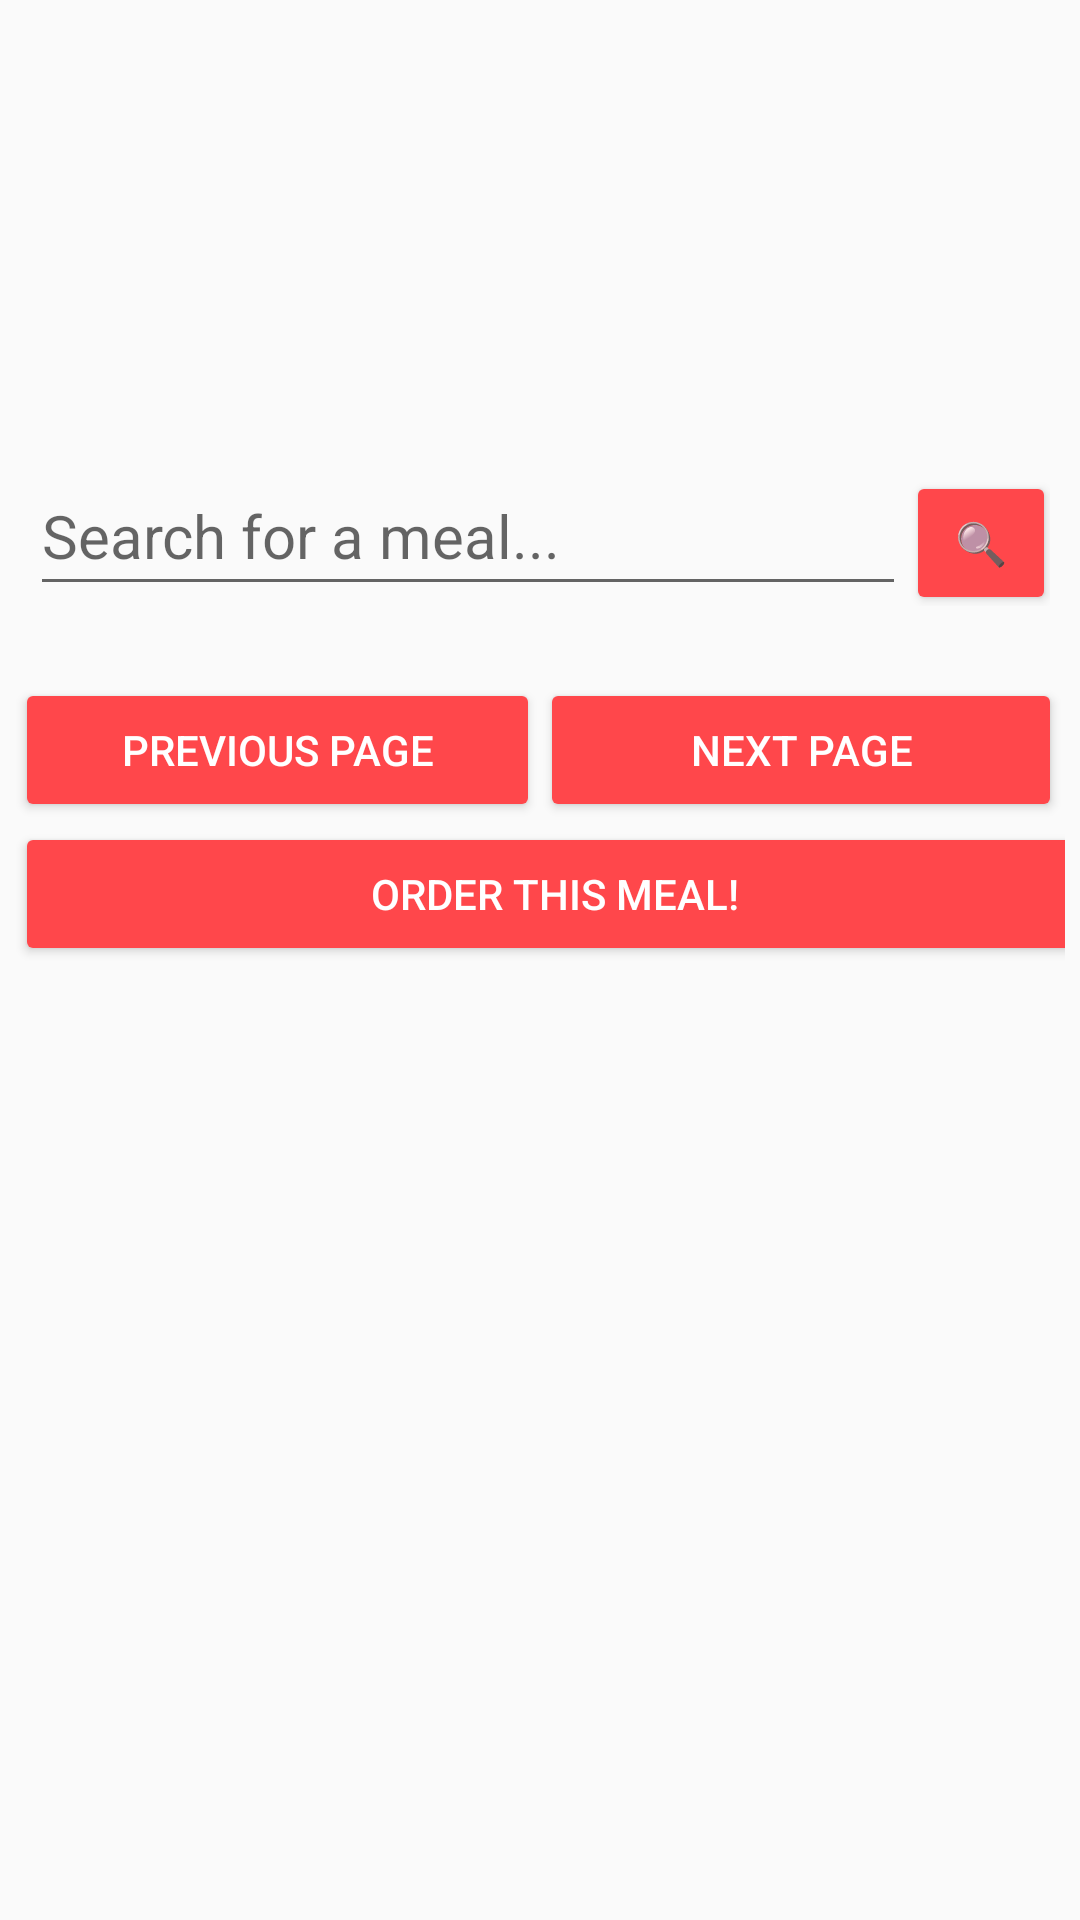

This screen was rendered from an Android layout file. Write that file and the resources it references.
<!-- AndroidManifest.xml: application theme Theme.AppCompat.Light.NoActionBar -->
<!-- res/layout/activity_order_meal.xml -->
<?xml version="1.0" encoding="utf-8"?>
<androidx.constraintlayout.widget.ConstraintLayout xmlns:android="http://schemas.android.com/apk/res/android"
    xmlns:app="http://schemas.android.com/apk/res-auto"
    xmlns:tools="http://schemas.android.com/tools"
    android:layout_width="match_parent"
    android:layout_height="match_parent"
    tools:context=".pages.OrderMeal">

    <LinearLayout
        android:layout_width="match_parent"
        android:layout_height="wrap_content"
        android:orientation="vertical"
        android:padding = "5dp"
        tools:ignore="MissingConstraints">

        <ImageView
            android:id="@+id/imageView5"
            android:layout_width="360dp"
            android:layout_height="142dp"
            app:srcCompat="@drawable/food_search" />

        <LinearLayout
        android:layout_width="match_parent"
        android:layout_height="wrap_content"
        android:orientation="horizontal"
        android:padding = "5dp"
        tools:ignore="MissingConstraints">
        <EditText
            android:id="@+id/searchBar"
            android:layout_width="292dp"
            android:layout_height="50dp"
            android:hint="Search for a meal..."
            android:textColor="@color/black"
            android:textSize="20dp" />

        <Button
            android:id="@+id/searchNow"
            android:layout_width="50dp"
            android:layout_height="wrap_content"
            android:backgroundTint="#FF474B"
            android:onClick="searchForMeal"
            android:text="🔍" />
    </LinearLayout>

        <TextView
            android:id="@+id/meal_one"
            android:layout_width="match_parent"
            android:layout_height="wrap_content"
            android:text="" />


        <LinearLayout
            android:layout_width="match_parent"
            android:layout_height="wrap_content"
            android:layout_alignParentBottom="true"
            android:orientation="horizontal">

            <Button
                android:id="@+id/go_left"
                android:layout_width="175dp"
                android:layout_height="wrap_content"
                android:backgroundTint="#FF474B"
                android:onClick="clickGoLeft"
                android:text="Previous Page"
                android:textColor="#FFFFFF" />

            <Button
                android:id="@+id/go_right"
                android:layout_width="174dp"
                android:layout_height="wrap_content"
                android:backgroundTint="#FF474B"
                android:onClick="clickGoRight"
                android:text="Next Page"
                android:textColor="#FFFFFF" />
        </LinearLayout>

        <Button
            android:id="@+id/Order"
            android:layout_width="360dp"
            android:layout_height="wrap_content"
            android:backgroundTint="#FF474B"
            android:onClick="order"
            android:text="Order this meal!"
            android:textColor="#FFFFFF" />

    </LinearLayout>

</androidx.constraintlayout.widget.ConstraintLayout>
<!-- resources referenced by this layout -->
<resources>
  <color name="black">#FF000000</color>
</resources>
